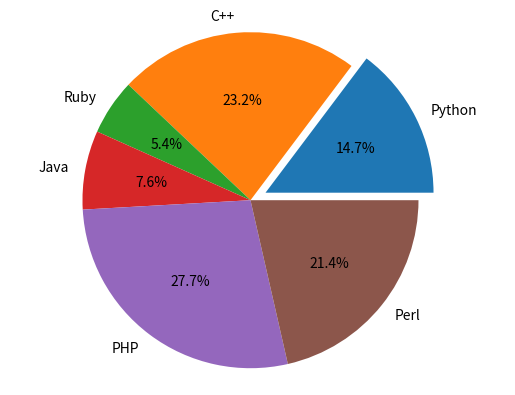

Write Python code to recreate this figure.
import matplotlib.pyplot as plt


labels = 'Python', 'C++', 'Ruby', 'Java', 'PHP', 'Perl'
sizes = [33, 52, 12, 17, 62, 48]
separated = (.1, 0, 0, 0, 0, 0)

plt.pie(sizes, labels=labels, autopct='%1.1f%%', explode=separated)


plt.axis('equal')

plt.show()
